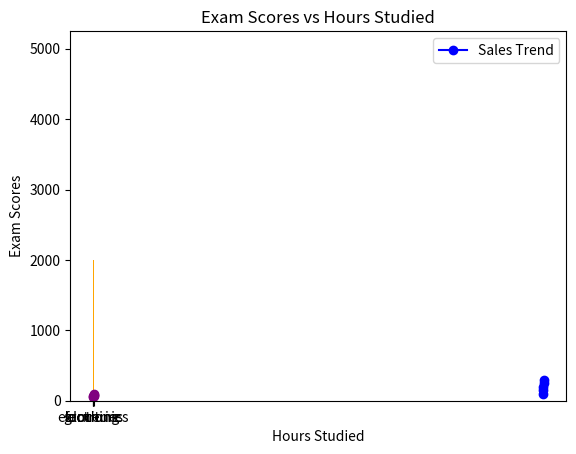

Write the Python code that produced this figure.
# Create basic plots using Matplotlib

import matplotlib.pyplot as plt

# Line plot
years = [2010, 2011, 2012, 2013, 2014]
sales = [100, 150, 200, 250, 300]
plt.plot(years, sales, label='Sales Trend', color='blue', marker='o')
plt.title('Sales Over Years')
plt.xlabel('Year')
plt.ylabel('Sales')
plt.legend()
plt.show()

# Bar Chart
categories = ["electronics", "clothing", "groceries", "furniture"]
revenue = [5000, 3000, 4000, 2000]
plt.bar(categories, revenue, color=['red', 'green', 'blue', 'orange'])
plt.title('Revenue by Category')
plt.xlabel('Category')
plt.ylabel('Revenue')
plt.show()

# Scatter Plot
hours_studied = [1, 2, 3, 4, 5]
exam_scores = [50, 60, 70, 80, 90]
plt.scatter(hours_studied, exam_scores, color='purple')
plt.title('Exam Scores vs Hours Studied')
plt.xlabel('Hours Studied')
plt.ylabel('Exam Scores')
plt.show()